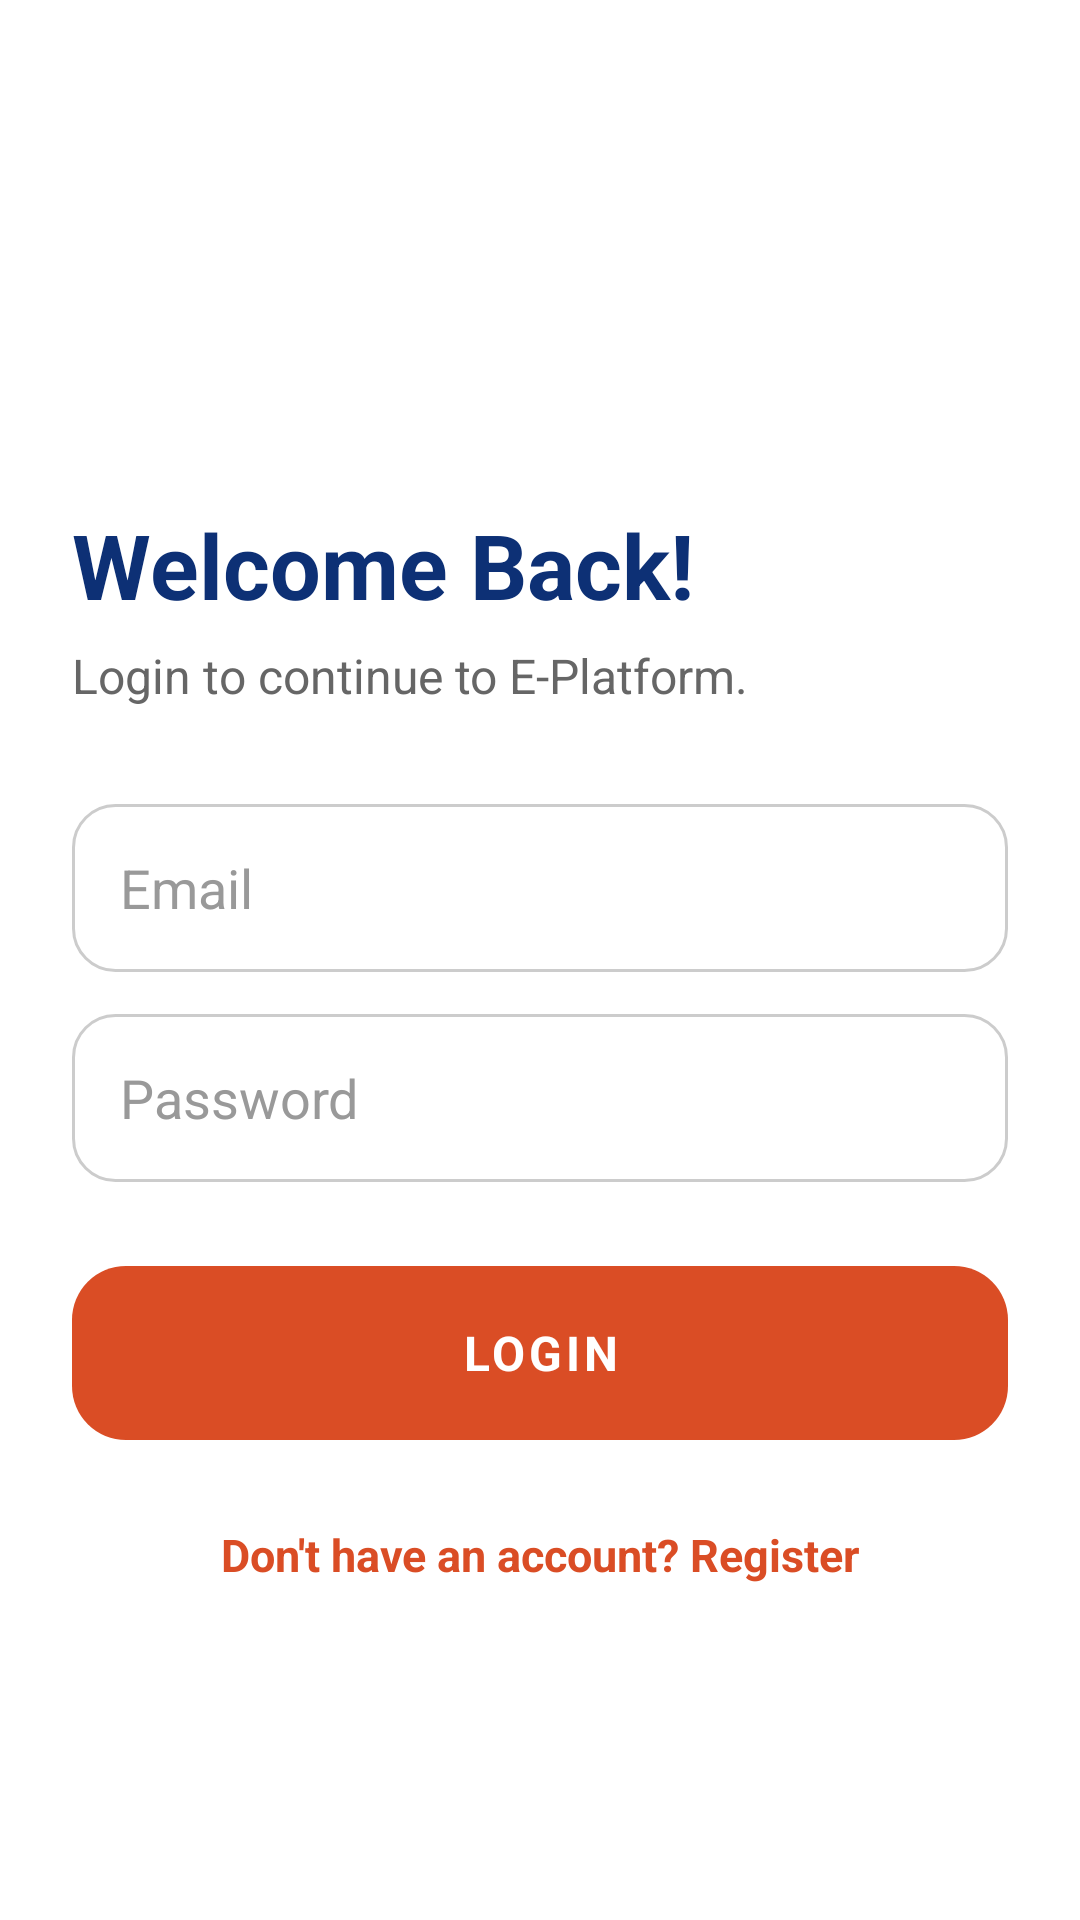

Android layout source for this screen:
<!-- AndroidManifest.xml: application theme Theme.Eproject_1 -->
<!-- res/layout/activity_login.xml -->
<?xml version="1.0" encoding="utf-8"?>
<ScrollView
    android:id="@+id/main"
    xmlns:android="http://schemas.android.com/apk/res/android"
    android:layout_width="match_parent"
    android:layout_height="match_parent"
    android:background="#FFFFFF"
    android:fillViewport="true">

    <LinearLayout
        android:layout_width="match_parent"
        android:layout_height="wrap_content"
        android:orientation="vertical"
        android:padding="24dp">

        <ImageView
            android:layout_width="80dp"
            android:layout_height="80dp"
            android:layout_marginTop="40dp"
            android:contentDescription="E Logo"
            android:src="@drawable/e_logo" />

        <TextView
            android:layout_width="wrap_content"
            android:layout_height="wrap_content"
            android:layout_marginTop="24dp"
            android:text="Welcome Back!"
            android:textColor="#0D3075"
            android:textSize="30sp"
            android:textStyle="bold" />

        <TextView
            android:layout_width="wrap_content"
            android:layout_height="wrap_content"
            android:layout_marginTop="6dp"
            android:layout_marginBottom="32dp"
            android:text="Login to continue to E-Platform."
            android:textColor="#666666"
            android:textSize="16sp" />

        <EditText
            android:id="@+id/etEmail"
            android:layout_width="match_parent"
            android:layout_height="56dp"
            android:background="@drawable/bg_input"
            android:hint="Email"
            android:inputType="textEmailAddress"
            android:paddingHorizontal="16dp"
            android:textColor="#0D3075"
            android:textColorHint="#999999" />

        <EditText
            android:id="@+id/etPassword"
            android:layout_width="match_parent"
            android:layout_height="56dp"
            android:layout_marginTop="14dp"
            android:background="@drawable/bg_input"
            android:hint="Password"
            android:inputType="textPassword"
            android:paddingHorizontal="16dp"
            android:textColor="#0D3075"
            android:textColorHint="#999999" />

        <TextView
            android:id="@+id/btnLogin"
            android:layout_width="match_parent"
            android:layout_height="58dp"
            android:layout_marginTop="28dp"
            android:background="@drawable/bg_primary_button"
            android:clickable="true"
            android:focusable="true"
            android:gravity="center"
            android:letterSpacing="0.08"
            android:text="LOGIN"
            android:textColor="#FFFFFF"
            android:textSize="16sp"
            android:textStyle="bold" />

        <TextView
            android:id="@+id/tvGoRegister"
            android:layout_width="match_parent"
            android:layout_height="wrap_content"
            android:layout_marginTop="20dp"
            android:clickable="true"
            android:focusable="true"
            android:gravity="center"
            android:padding="8dp"
            android:text="Don't have an account? Register"
            android:textColor="#DA4D25"
            android:textSize="15sp"
            android:textStyle="bold" />

    </LinearLayout>
</ScrollView>
<!-- resources referenced by this layout -->
<resources>
  <!-- drawable bg_input (drawable) -->
  <?xml version="1.0" encoding="utf-8"?>
  <shape xmlns:android="http://schemas.android.com/apk/res/android"
      android:shape="rectangle">
      <solid android:color="#FFFFFF" />
      <stroke android:width="1dp" android:color="#CCCCCC" />
      <corners android:radius="14dp" />
  </shape>
  <!-- drawable bg_primary_button (drawable) -->
  <?xml version="1.0" encoding="utf-8"?>
  <shape xmlns:android="http://schemas.android.com/apk/res/android"
      android:shape="rectangle">
  
      <solid android:color="#DA4D25" />
  
      <corners android:radius="18dp" />
  
  </shape>
  <style name="Theme.Eproject_1" parent="Base.Theme.Eproject_1" />
  <style name="Base.Theme.Eproject_1" parent="Theme.Material3.DayNight.NoActionBar">
          
          
      </style>
</resources>
